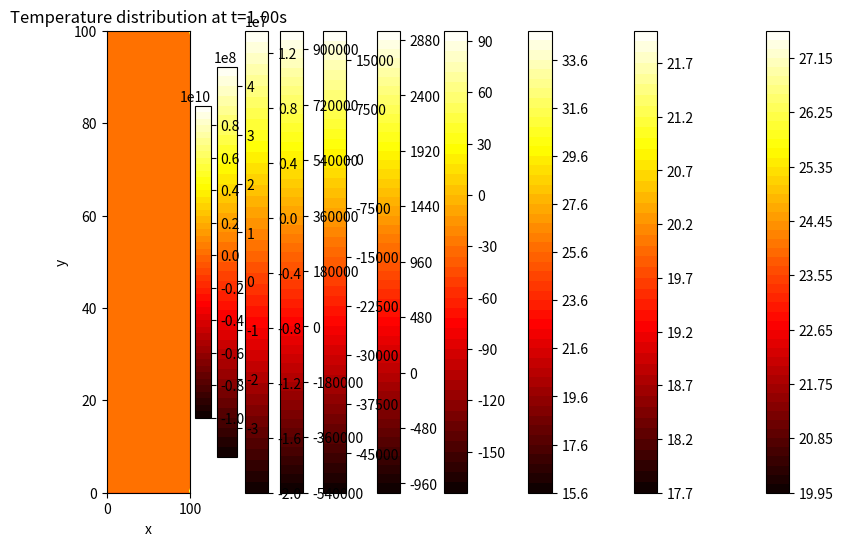

This figure's Python source:
# -*- coding: utf-8 -*-
"""
Spyder Editor
"""
import numpy as np
import matplotlib.pyplot as plt
from scipy.sparse import lil_matrix, csr_matrix

#A program to predict the transient thermal response of a moving 2D heat source



# Define the Gaussian function
def gaussian(x, y, mu_x, mu_y, sigma_x, sigma_y):
    return np.exp(-((x - mu_x)**2 / (2 * sigma_x**2) + (y - mu_y)**2 / (2 * sigma_y**2)))



# Parameters
Lx, Ly = 100, 100  # Length of the plane in x and y directions
T = 1.0   # Total time
Nx, Ny = 500, 500  # Number of spatial points in x and y directions
Nt = 10  # Number of time points

density=7.8e-6 # kg/mm^3
thermal_conductivity=45e-3 # W/mmK
specific_heat= 420 # J/kgK

alpha = thermal_conductivity/(specific_heat*density)  # Thermal diffusivity m^2/s

dx = Lx / (Nx - 1)
dy = Ly / (Ny - 1)
dt = T / (Nt - 1)

thickness=1 #plate thickness 

# Parameters for the Gaussian
mu_x = 50
mu_y = 50
sigma_x = 1
sigma_y = 1

# Moving heat source parameters
source_amplitude = 0.001
# source_width = 0.1
source_speed = 20

# Coordinate Matrices
x_mat=np.ones((Nx,Ny))
for i in range(0,Nx,1):
    x_mat[:,i]=x_mat[:,i]*(i*dx)


y_mat=np.ones((Nx,Ny))
for i in range(0,Ny,1):
    y_mat[i,:]=y_mat[i,:]*(i*dy)

# Initial temperature distribution
u = np.zeros((Nt, Nx, Ny))
heat_source = np.zeros((Nt, Nx, Ny))
# Set Boundary Condition and initial state
u[0,:,:]=np.ones((Nx, Ny))*20

   
# Starting heat source            
heat_source_temp = gaussian(x_mat, y_mat, mu_x, mu_y, sigma_x, sigma_y)    
heat_source_temp = heat_source_temp*source_amplitude
heat_source[0,:,:] = heat_source_temp
u_temp=heat_source_temp*(1/(dx*dy*thickness*density))*(1/specific_heat)
u[0, :, :]=u[0, :, :]+u_temp
mu_y=mu_y+(source_speed*dt)


# Coefficient matrix A
A = lil_matrix((Nx*Ny, Nx*Ny))
for i in range(1, Nx-1):
    for j in range(1, Ny-1):
        index = i * Ny + j
        A[index, index] = -2 * alpha * dt / dx**2 - 2 * alpha * dt / dy**2 - 1
        A[index, index - Ny] = alpha * dt / dx**2
        A[index, index + Ny] = alpha * dt / dx**2
        A[index, index - 1] = alpha * dt / dy**2
        A[index, index + 1] = alpha * dt / dy**2
        

# Time-stepping loop
for n in range(1, Nt,1):
    b = u[n-1,:,:].flatten()
    deltaT=A.dot(b)
    T_new_flattened=b+(deltaT*dt)
    u[n,:,:]=T_new_flattened.reshape((Nx, Ny))
    
    
    
    # Evaluate heat source
    # heat_source_temp = gaussian(x_mat, y_mat, mu_x, mu_y, sigma_x, sigma_y)    
    # heat_source_temp = heat_source_temp*source_amplitude
    # heat_source[n,:,:] = heat_source_temp
    # # Apply heat source to temperature field
    # u_temp=heat_source_temp*(1/(dx*dy*thickness*density))*(1/specific_heat)
    # u[n, :, :]=u[n, :, :]+u_temp
    # # Update heat source location
    # mu_y=mu_y+(source_speed*dt)
    # print(n)




# # Plot the results
plt.figure(figsize=(10, 6))
X, Y = np.meshgrid(np.linspace(0, Lx, Nx), np.linspace(0, Ly, Ny))
for n in range(0, Nt, 1):
    plt.contourf(X, Y, u[n].T, levels=50, cmap='hot')
    plt.colorbar()
    plt.title(f'Temperature distribution at t={n*dt:.2f}s')
    plt.xlabel('x')
    plt.ylabel('y')
    plt.show()


# # Plot the results
# plt.figure(figsize=(10, 6))
# X, Y = np.meshgrid(np.linspace(0, Lx, Nx), np.linspace(0, Ly, Ny))
# for n in range(0, Nt, 1):
#     plt.contourf(X, Y, heat_source[n].T, levels=50, cmap='hot')
#     plt.colorbar()
#     plt.title(f'Heat Source at t={n*dt:.2f}s')
#     plt.xlabel('x')
#     plt.ylabel('y')
#     plt.show()
